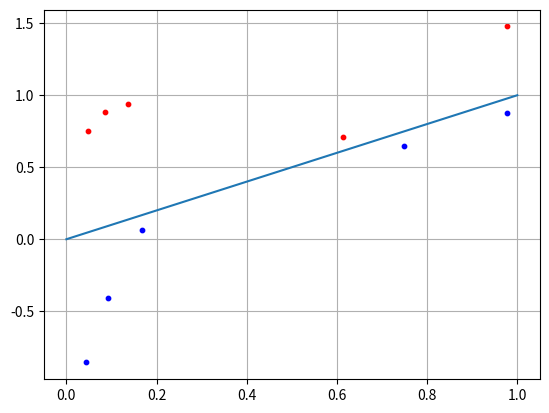

The script that saved this image:
import numpy as np
import matplotlib.pyplot as plt

N = 5

x1 = np.random.random(N)
x2 = x1 + [np.random.randint(10)/10 for i in range(N)]
C1 = [x1, x2]

x1 = np.random.random(N)
x2 = x1 - [np.random.randint(10)/10 for i in range(N)] - 0.1
C2 = [x1, x2]

f = [0, 1]

w = np.array([-0.3, 0.3])
for i in range(N):
    x = np.array([C2[0][i], C2[1][i]])
    y = np.dot(w, x)
    if y >= 0:
        print("Класс C1")
    else:
        print("Класс C2")

plt.scatter(C1[0][:], C1[1][:], s=10, c='red')
plt.scatter(C2[0][:], C2[1][:], s=10, c='blue')
plt.plot(f)
plt.grid(True)
plt.show()
